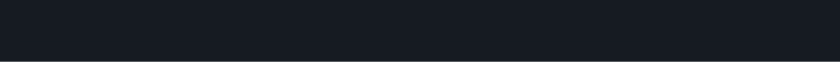
t = 0.00 s
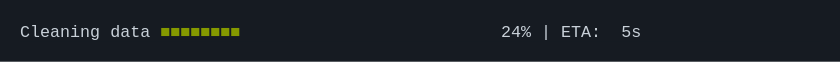
t = 1.67 s
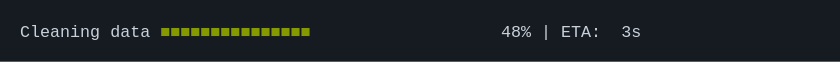
t = 3.33 s
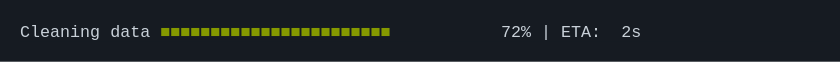
t = 5.00 s
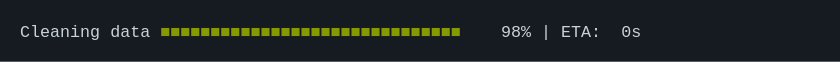
t = 6.67 s
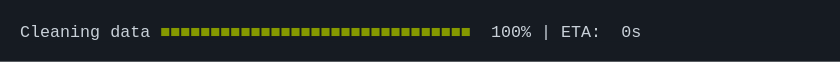
t = 8.33 s

The animated SVG that drew these frames (rendered in a browser with its animation timeline set to each time). Animation: 1 CSS @keyframes rule; frames cover the first 8.33 s, repeats indefinitely.

<svg xmlns="http://www.w3.org/2000/svg" xmlns:xlink="http://www.w3.org/1999/xlink" width="840" height="61.709999999999994"><rect width="840" height="61.709999999999994" rx="0" ry="0" class="a"></rect><svg height="21.709999999999997" viewBox="0 0 80 2.171" width="800" x="20" xmlns="http://www.w3.org/2000/svg" xmlns:xlink="http://www.w3.org/1999/xlink" y="20"><style>.a{fill:rgb(22,27,34)}.b{font-family:'Fira Code',Monaco,Consolas,Menlo,'Bitstream Vera Sans Mono','Powerline Symbols',monospace}.c{fill:rgb(201,209,217);white-space:pre}.d{fill:rgb(133,153,0);white-space:pre}.e{fill:transparent}.g{animation-duration:12.773541s;animation-iteration-count:infinite;animation-name:f;animation-timing-function:steps(1,end)}@keyframes f{0%{transform:translateX(-0px)}0.5%{transform:translateX(-80px)}0.5%{transform:translateX(-160px)}1.1%{transform:translateX(-240px)}2.1%{transform:translateX(-320px)}2.7%{transform:translateX(-400px)}3.4%{transform:translateX(-480px)}4.3%{transform:translateX(-560px)}5.4%{transform:translateX(-640px)}5.9%{transform:translateX(-720px)}6.9%{transform:translateX(-800px)}7.5%{transform:translateX(-880px)}8.5%{transform:translateX(-960px)}9%{transform:translateX(-1040px)}10%{transform:translateX(-1120px)}11%{transform:translateX(-1200px)}11.5%{transform:translateX(-1280px)}12.6%{transform:translateX(-1360px)}13.2%{transform:translateX(-1440px)}14.2%{transform:translateX(-1520px)}14.9%{transform:translateX(-1600px)}15.5%{transform:translateX(-1680px)}16.5%{transform:translateX(-1760px)}17.1%{transform:translateX(-1840px)}18.1%{transform:translateX(-1920px)}18.7%{transform:translateX(-2000px)}19.7%{transform:translateX(-2080px)}20.7%{transform:translateX(-2160px)}21.3%{transform:translateX(-2240px)}22.3%{transform:translateX(-2320px)}22.8%{transform:translateX(-2400px)}23.8%{transform:translateX(-2480px)}24.4%{transform:translateX(-2560px)}25.4%{transform:translateX(-2640px)}26.4%{transform:translateX(-2720px)}27%{transform:translateX(-2800px)}28%{transform:translateX(-2880px)}28.5%{transform:translateX(-2960px)}29.6%{transform:translateX(-3040px)}30.2%{transform:translateX(-3120px)}31.2%{transform:translateX(-3200px)}31.8%{transform:translateX(-3280px)}32.7%{transform:translateX(-3360px)}33.3%{transform:translateX(-3440px)}34.4%{transform:translateX(-3520px)}34.9%{transform:translateX(-3600px)}36.3%{transform:translateX(-3680px)}36.7%{transform:translateX(-3760px)}37.3%{transform:translateX(-3840px)}38.3%{transform:translateX(-3920px)}39.3%{transform:translateX(-4000px)}39.9%{transform:translateX(-4080px)}40.9%{transform:translateX(-4160px)}41.5%{transform:translateX(-4240px)}42.5%{transform:translateX(-4320px)}43.1%{transform:translateX(-4400px)}44.1%{transform:translateX(-4480px)}44.7%{transform:translateX(-4560px)}45.7%{transform:translateX(-4640px)}46.3%{transform:translateX(-4720px)}47.3%{transform:translateX(-4800px)}48.2%{transform:translateX(-4880px)}48.9%{transform:translateX(-4960px)}49.8%{transform:translateX(-5040px)}50.4%{transform:translateX(-5120px)}51.5%{transform:translateX(-5200px)}52%{transform:translateX(-5280px)}53%{transform:translateX(-5360px)}53%{transform:translateX(-5440px)}53%{transform:translateX(-5520px)}100%{transform:translateX(-5600px)}}</style><g font-family="&#x27;Fira Code&#x27;,Monaco,Consolas,Menlo,&#x27;Bitstream Vera Sans Mono&#x27;,&#x27;Powerline Symbols&#x27;,monospace" font-size="1.67" class="b"><defs><symbol id="1"><text font-size="1.67" x="0" y="1.67" class="c">Cleaning</text><text font-size="1.67" x="9.017999999999999" y="1.67" class="c">data</text><text font-size="1.67" x="14.027999999999999" y="1.67" class="d">■■■■■■■■■■■■■■■■■■■■■■■■■■■■■■■</text><text font-size="1.67" x="47.093999999999994" y="1.67" class="c">100%</text><text font-size="1.67" x="52.104" y="1.67" class="c">|</text><text font-size="1.67" x="54.108" y="1.67" class="c">ETA:</text><text font-size="1.67" x="60.11999999999999" y="1.67" class="c">0s</text></symbol><symbol id="a"><rect height="1" width="80" x="0" y="0" class="e"></rect></symbol></defs><rect height="2.171" width="80" class="a"></rect><g class="g"><svg x="0" y="0" width="5680"><svg x="0"><use xlink:href="#a"></use></svg><svg x="80"><use xlink:href="#a"></use></svg><svg x="160"><use xlink:href="#a"></use><text font-size="1.67" x="0" y="1.67" class="c">Cleaning</text><text font-size="1.67" x="9.017999999999999" y="1.67" class="c">data</text><text font-size="1.67" x="14.027999999999999" y="1.67" class="d">■</text><text font-size="1.67" x="49.098" y="1.67" class="c">1%</text><text font-size="1.67" x="52.104" y="1.67" class="c">|</text><text font-size="1.67" x="54.108" y="1.67" class="c">ETA:</text><text font-size="1.67" x="60.11999999999999" y="1.67" class="c">6s</text></svg><svg x="240"><use xlink:href="#a"></use><text font-size="1.67" x="0" y="1.67" class="c">Cleaning</text><text font-size="1.67" x="9.017999999999999" y="1.67" class="c">data</text><text font-size="1.67" x="14.027999999999999" y="1.67" class="d">■■</text><text font-size="1.67" x="49.098" y="1.67" class="c">2%</text><text font-size="1.67" x="52.104" y="1.67" class="c">|</text><text font-size="1.67" x="54.108" y="1.67" class="c">ETA:</text><text font-size="1.67" x="60.11999999999999" y="1.67" class="c">6s</text></svg><svg x="320"><use xlink:href="#a"></use><text font-size="1.67" x="0" y="1.67" class="c">Cleaning</text><text font-size="1.67" x="9.017999999999999" y="1.67" class="c">data</text><text font-size="1.67" x="14.027999999999999" y="1.67" class="d">■■</text><text font-size="1.67" x="49.098" y="1.67" class="c">4%</text><text font-size="1.67" x="52.104" y="1.67" class="c">|</text><text font-size="1.67" x="54.108" y="1.67" class="c">ETA:</text><text font-size="1.67" x="60.11999999999999" y="1.67" class="c">6s</text></svg><svg x="400"><use xlink:href="#a"></use><text font-size="1.67" x="0" y="1.67" class="c">Cleaning</text><text font-size="1.67" x="9.017999999999999" y="1.67" class="c">data</text><text font-size="1.67" x="14.027999999999999" y="1.67" class="d">■■■</text><text font-size="1.67" x="49.098" y="1.67" class="c">5%</text><text font-size="1.67" x="52.104" y="1.67" class="c">|</text><text font-size="1.67" x="54.108" y="1.67" class="c">ETA:</text><text font-size="1.67" x="60.11999999999999" y="1.67" class="c">6s</text></svg><svg x="480"><use xlink:href="#a"></use><text font-size="1.67" x="0" y="1.67" class="c">Cleaning</text><text font-size="1.67" x="9.017999999999999" y="1.67" class="c">data</text><text font-size="1.67" x="14.027999999999999" y="1.67" class="d">■■■</text><text font-size="1.67" x="49.098" y="1.67" class="c">6%</text><text font-size="1.67" x="52.104" y="1.67" class="c">|</text><text font-size="1.67" x="54.108" y="1.67" class="c">ETA:</text><text font-size="1.67" x="60.11999999999999" y="1.67" class="c">6s</text></svg><svg x="560"><use xlink:href="#a"></use><text font-size="1.67" x="0" y="1.67" class="c">Cleaning</text><text font-size="1.67" x="9.017999999999999" y="1.67" class="c">data</text><text font-size="1.67" x="14.027999999999999" y="1.67" class="d">■■■</text><text font-size="1.67" x="49.098" y="1.67" class="c">8%</text><text font-size="1.67" x="52.104" y="1.67" class="c">|</text><text font-size="1.67" x="54.108" y="1.67" class="c">ETA:</text><text font-size="1.67" x="60.11999999999999" y="1.67" class="c">6s</text></svg><svg x="640"><use xlink:href="#a"></use><text font-size="1.67" x="0" y="1.67" class="c">Cleaning</text><text font-size="1.67" x="9.017999999999999" y="1.67" class="c">data</text><text font-size="1.67" x="14.027999999999999" y="1.67" class="d">■■■■</text><text font-size="1.67" x="48.096" y="1.67" class="c">10%</text><text font-size="1.67" x="52.104" y="1.67" class="c">|</text><text font-size="1.67" x="54.108" y="1.67" class="c">ETA:</text><text font-size="1.67" x="60.11999999999999" y="1.67" class="c">6s</text></svg><svg x="720"><use xlink:href="#a"></use><text font-size="1.67" x="0" y="1.67" class="c">Cleaning</text><text font-size="1.67" x="9.017999999999999" y="1.67" class="c">data</text><text font-size="1.67" x="14.027999999999999" y="1.67" class="d">■■■■</text><text font-size="1.67" x="48.096" y="1.67" class="c">11%</text><text font-size="1.67" x="52.104" y="1.67" class="c">|</text><text font-size="1.67" x="54.108" y="1.67" class="c">ETA:</text><text font-size="1.67" x="60.11999999999999" y="1.67" class="c">6s</text></svg><svg x="800"><use xlink:href="#a"></use><text font-size="1.67" x="0" y="1.67" class="c">Cleaning</text><text font-size="1.67" x="9.017999999999999" y="1.67" class="c">data</text><text font-size="1.67" x="14.027999999999999" y="1.67" class="d">■■■■■</text><text font-size="1.67" x="48.096" y="1.67" class="c">13%</text><text font-size="1.67" x="52.104" y="1.67" class="c">|</text><text font-size="1.67" x="54.108" y="1.67" class="c">ETA:</text><text font-size="1.67" x="60.11999999999999" y="1.67" class="c">6s</text></svg><svg x="880"><use xlink:href="#a"></use><text font-size="1.67" x="0" y="1.67" class="c">Cleaning</text><text font-size="1.67" x="9.017999999999999" y="1.67" class="c">data</text><text font-size="1.67" x="14.027999999999999" y="1.67" class="d">■■■■■</text><text font-size="1.67" x="48.096" y="1.67" class="c">14%</text><text font-size="1.67" x="52.104" y="1.67" class="c">|</text><text font-size="1.67" x="54.108" y="1.67" class="c">ETA:</text><text font-size="1.67" x="60.11999999999999" y="1.67" class="c">6s</text></svg><svg x="960"><use xlink:href="#a"></use><text font-size="1.67" x="0" y="1.67" class="c">Cleaning</text><text font-size="1.67" x="9.017999999999999" y="1.67" class="c">data</text><text font-size="1.67" x="14.027999999999999" y="1.67" class="d">■■■■■■</text><text font-size="1.67" x="48.096" y="1.67" class="c">16%</text><text font-size="1.67" x="52.104" y="1.67" class="c">|</text><text font-size="1.67" x="54.108" y="1.67" class="c">ETA:</text><text font-size="1.67" x="60.11999999999999" y="1.67" class="c">6s</text></svg><svg x="1040"><use xlink:href="#a"></use><text font-size="1.67" x="0" y="1.67" class="c">Cleaning</text><text font-size="1.67" x="9.017999999999999" y="1.67" class="c">data</text><text font-size="1.67" x="14.027999999999999" y="1.67" class="d">■■■■■■</text><text font-size="1.67" x="48.096" y="1.67" class="c">17%</text><text font-size="1.67" x="52.104" y="1.67" class="c">|</text><text font-size="1.67" x="54.108" y="1.67" class="c">ETA:</text><text font-size="1.67" x="60.11999999999999" y="1.67" class="c">6s</text></svg><svg x="1120"><use xlink:href="#a"></use><text font-size="1.67" x="0" y="1.67" class="c">Cleaning</text><text font-size="1.67" x="9.017999999999999" y="1.67" class="c">data</text><text font-size="1.67" x="14.027999999999999" y="1.67" class="d">■■■■■■■</text><text font-size="1.67" x="48.096" y="1.67" class="c">19%</text><text font-size="1.67" x="52.104" y="1.67" class="c">|</text><text font-size="1.67" x="54.108" y="1.67" class="c">ETA:</text><text font-size="1.67" x="60.11999999999999" y="1.67" class="c">5s</text></svg><svg x="1200"><use xlink:href="#a"></use><text font-size="1.67" x="0" y="1.67" class="c">Cleaning</text><text font-size="1.67" x="9.017999999999999" y="1.67" class="c">data</text><text font-size="1.67" x="14.027999999999999" y="1.67" class="d">■■■■■■■</text><text font-size="1.67" x="48.096" y="1.67" class="c">21%</text><text font-size="1.67" x="52.104" y="1.67" class="c">|</text><text font-size="1.67" x="54.108" y="1.67" class="c">ETA:</text><text font-size="1.67" x="60.11999999999999" y="1.67" class="c">5s</text></svg><svg x="1280"><use xlink:href="#a"></use><text font-size="1.67" x="0" y="1.67" class="c">Cleaning</text><text font-size="1.67" x="9.017999999999999" y="1.67" class="c">data</text><text font-size="1.67" x="14.027999999999999" y="1.67" class="d">■■■■■■■■</text><text font-size="1.67" x="48.096" y="1.67" class="c">22%</text><text font-size="1.67" x="52.104" y="1.67" class="c">|</text><text font-size="1.67" x="54.108" y="1.67" class="c">ETA:</text><text font-size="1.67" x="60.11999999999999" y="1.67" class="c">5s</text></svg><svg x="1360"><use xlink:href="#a"></use><text font-size="1.67" x="0" y="1.67" class="c">Cleaning</text><text font-size="1.67" x="9.017999999999999" y="1.67" class="c">data</text><text font-size="1.67" x="14.027999999999999" y="1.67" class="d">■■■■■■■■</text><text font-size="1.67" x="48.096" y="1.67" class="c">24%</text><text font-size="1.67" x="52.104" y="1.67" class="c">|</text><text font-size="1.67" x="54.108" y="1.67" class="c">ETA:</text><text font-size="1.67" x="60.11999999999999" y="1.67" class="c">5s</text></svg><svg x="1440"><use xlink:href="#a"></use><text font-size="1.67" x="0" y="1.67" class="c">Cleaning</text><text font-size="1.67" x="9.017999999999999" y="1.67" class="c">data</text><text font-size="1.67" x="14.027999999999999" y="1.67" class="d">■■■■■■■■■</text><text font-size="1.67" x="48.096" y="1.67" class="c">25%</text><text font-size="1.67" x="52.104" y="1.67" class="c">|</text><text font-size="1.67" x="54.108" y="1.67" class="c">ETA:</text><text font-size="1.67" x="60.11999999999999" y="1.67" class="c">5s</text></svg><svg x="1520"><use xlink:href="#a"></use><text font-size="1.67" x="0" y="1.67" class="c">Cleaning</text><text font-size="1.67" x="9.017999999999999" y="1.67" class="c">data</text><text font-size="1.67" x="14.027999999999999" y="1.67" class="d">■■■■■■■■■</text><text font-size="1.67" x="48.096" y="1.67" class="c">27%</text><text font-size="1.67" x="52.104" y="1.67" class="c">|</text><text font-size="1.67" x="54.108" y="1.67" class="c">ETA:</text><text font-size="1.67" x="60.11999999999999" y="1.67" class="c">5s</text></svg><svg x="1600"><use xlink:href="#a"></use><text font-size="1.67" x="0" y="1.67" class="c">Cleaning</text><text font-size="1.67" x="9.017999999999999" y="1.67" class="c">data</text><text font-size="1.67" x="14.027999999999999" y="1.67" class="d">■■■■■■■■■</text><text font-size="1.67" x="48.096" y="1.67" class="c">28%</text><text font-size="1.67" x="52.104" y="1.67" class="c">|</text><text font-size="1.67" x="54.108" y="1.67" class="c">ETA:</text><text font-size="1.67" x="60.11999999999999" y="1.67" class="c">5s</text></svg><svg x="1680"><use xlink:href="#a"></use><text font-size="1.67" x="0" y="1.67" class="c">Cleaning</text><text font-size="1.67" x="9.017999999999999" y="1.67" class="c">data</text><text font-size="1.67" x="14.027999999999999" y="1.67" class="d">■■■■■■■■■■</text><text font-size="1.67" x="48.096" y="1.67" class="c">29%</text><text font-size="1.67" x="52.104" y="1.67" class="c">|</text><text font-size="1.67" x="54.108" y="1.67" class="c">ETA:</text><text font-size="1.67" x="60.11999999999999" y="1.67" class="c">5s</text></svg><svg x="1760"><use xlink:href="#a"></use><text font-size="1.67" x="0" y="1.67" class="c">Cleaning</text><text font-size="1.67" x="9.017999999999999" y="1.67" class="c">data</text><text font-size="1.67" x="14.027999999999999" y="1.67" class="d">■■■■■■■■■■</text><text font-size="1.67" x="48.096" y="1.67" class="c">31%</text><text font-size="1.67" x="52.104" y="1.67" class="c">|</text><text font-size="1.67" x="54.108" y="1.67" class="c">ETA:</text><text font-size="1.67" x="60.11999999999999" y="1.67" class="c">5s</text></svg><svg x="1840"><use xlink:href="#a"></use><text font-size="1.67" x="0" y="1.67" class="c">Cleaning</text><text font-size="1.67" x="9.017999999999999" y="1.67" class="c">data</text><text font-size="1.67" x="14.027999999999999" y="1.67" class="d">■■■■■■■■■■■</text><text font-size="1.67" x="48.096" y="1.67" class="c">32%</text><text font-size="1.67" x="52.104" y="1.67" class="c">|</text><text font-size="1.67" x="54.108" y="1.67" class="c">ETA:</text><text font-size="1.67" x="60.11999999999999" y="1.67" class="c">5s</text></svg><svg x="1920"><use xlink:href="#a"></use><text font-size="1.67" x="0" y="1.67" class="c">Cleaning</text><text font-size="1.67" x="9.017999999999999" y="1.67" class="c">data</text><text font-size="1.67" x="14.027999999999999" y="1.67" class="d">■■■■■■■■■■■</text><text font-size="1.67" x="48.096" y="1.67" class="c">34%</text><text font-size="1.67" x="52.104" y="1.67" class="c">|</text><text font-size="1.67" x="54.108" y="1.67" class="c">ETA:</text><text font-size="1.67" x="60.11999999999999" y="1.67" class="c">4s</text></svg><svg x="2000"><use xlink:href="#a"></use><text font-size="1.67" x="0" y="1.67" class="c">Cleaning</text><text font-size="1.67" x="9.017999999999999" y="1.67" class="c">data</text><text font-size="1.67" x="14.027999999999999" y="1.67" class="d">■■■■■■■■■■■</text><text font-size="1.67" x="48.096" y="1.67" class="c">35%</text><text font-size="1.67" x="52.104" y="1.67" class="c">|</text><text font-size="1.67" x="54.108" y="1.67" class="c">ETA:</text><text font-size="1.67" x="60.11999999999999" y="1.67" class="c">4s</text></svg><svg x="2080"><use xlink:href="#a"></use><text font-size="1.67" x="0" y="1.67" class="c">Cleaning</text><text font-size="1.67" x="9.017999999999999" y="1.67" class="c">data</text><text font-size="1.67" x="14.027999999999999" y="1.67" class="d">■■■■■■■■■■■■</text><text font-size="1.67" x="48.096" y="1.67" class="c">37%</text><text font-size="1.67" x="52.104" y="1.67" class="c">|</text><text font-size="1.67" x="54.108" y="1.67" class="c">ETA:</text><text font-size="1.67" x="60.11999999999999" y="1.67" class="c">4s</text></svg><svg x="2160"><use xlink:href="#a"></use><text font-size="1.67" x="0" y="1.67" class="c">Cleaning</text><text font-size="1.67" x="9.017999999999999" y="1.67" class="c">data</text><text font-size="1.67" x="14.027999999999999" y="1.67" class="d">■■■■■■■■■■■■■</text><text font-size="1.67" x="48.096" y="1.67" class="c">39%</text><text font-size="1.67" x="52.104" y="1.67" class="c">|</text><text font-size="1.67" x="54.108" y="1.67" class="c">ETA:</text><text font-size="1.67" x="60.11999999999999" y="1.67" class="c">4s</text></svg><svg x="2240"><use xlink:href="#a"></use><text font-size="1.67" x="0" y="1.67" class="c">Cleaning</text><text font-size="1.67" x="9.017999999999999" y="1.67" class="c">data</text><text font-size="1.67" x="14.027999999999999" y="1.67" class="d">■■■■■■■■■■■■■</text><text font-size="1.67" x="48.096" y="1.67" class="c">40%</text><text font-size="1.67" x="52.104" y="1.67" class="c">|</text><text font-size="1.67" x="54.108" y="1.67" class="c">ETA:</text><text font-size="1.67" x="60.11999999999999" y="1.67" class="c">4s</text></svg><svg x="2320"><use xlink:href="#a"></use><text font-size="1.67" x="0" y="1.67" class="c">Cleaning</text><text font-size="1.67" x="9.017999999999999" y="1.67" class="c">data</text><text font-size="1.67" x="14.027999999999999" y="1.67" class="d">■■■■■■■■■■■■■■</text><text font-size="1.67" x="48.096" y="1.67" class="c">42%</text><text font-size="1.67" x="52.104" y="1.67" class="c">|</text><text font-size="1.67" x="54.108" y="1.67" class="c">ETA:</text><text font-size="1.67" x="60.11999999999999" y="1.67" class="c">4s</text></svg><svg x="2400"><use xlink:href="#a"></use><text font-size="1.67" x="0" y="1.67" class="c">Cleaning</text><text font-size="1.67" x="9.017999999999999" y="1.67" class="c">data</text><text font-size="1.67" x="14.027999999999999" y="1.67" class="d">■■■■■■■■■■■■■■</text><text font-size="1.67" x="48.096" y="1.67" class="c">43%</text><text font-size="1.67" x="52.104" y="1.67" class="c">|</text><text font-size="1.67" x="54.108" y="1.67" class="c">ETA:</text><text font-size="1.67" x="60.11999999999999" y="1.67" class="c">4s</text></svg><svg x="2480"><use xlink:href="#a"></use><text font-size="1.67" x="0" y="1.67" class="c">Cleaning</text><text font-size="1.67" x="9.017999999999999" y="1.67" class="c">data</text><text font-size="1.67" x="14.027999999999999" y="1.67" class="d">■■■■■■■■■■■■■■■</text><text font-size="1.67" x="48.096" y="1.67" class="c">45%</text><text font-size="1.67" x="52.104" y="1.67" class="c">|</text><text font-size="1.67" x="54.108" y="1.67" class="c">ETA:</text><text font-size="1.67" x="60.11999999999999" y="1.67" class="c">4s</text></svg><svg x="2560"><use xlink:href="#a"></use><text font-size="1.67" x="0" y="1.67" class="c">Cleaning</text><text font-size="1.67" x="9.017999999999999" y="1.67" class="c">data</text><text font-size="1.67" x="14.027999999999999" y="1.67" class="d">■■■■■■■■■■■■■■■</text><text font-size="1.67" x="48.096" y="1.67" class="c">46%</text><text font-size="1.67" x="52.104" y="1.67" class="c">|</text><text font-size="1.67" x="54.108" y="1.67" class="c">ETA:</text><text font-size="1.67" x="60.11999999999999" y="1.67" class="c">4s</text></svg><svg x="2640"><use xlink:href="#a"></use><text font-size="1.67" x="0" y="1.67" class="c">Cleaning</text><text font-size="1.67" x="9.017999999999999" y="1.67" class="c">data</text><text font-size="1.67" x="14.027999999999999" y="1.67" class="d">■■■■■■■■■■■■■■■</text><text font-size="1.67" x="48.096" y="1.67" class="c">48%</text><text font-size="1.67" x="52.104" y="1.67" class="c">|</text><text font-size="1.67" x="54.108" y="1.67" class="c">ETA:</text><text font-size="1.67" x="60.11999999999999" y="1.67" class="c">3s</text></svg><svg x="2720"><use xlink:href="#a"></use><text font-size="1.67" x="0" y="1.67" class="c">Cleaning</text><text font-size="1.67" x="9.017999999999999" y="1.67" class="c">data</text><text font-size="1.67" x="14.027999999999999" y="1.67" class="d">■■■■■■■■■■■■■■■■</text><text font-size="1.67" x="48.096" y="1.67" class="c">50%</text><text font-size="1.67" x="52.104" y="1.67" class="c">|</text><text font-size="1.67" x="54.108" y="1.67" class="c">ETA:</text><text font-size="1.67" x="60.11999999999999" y="1.67" class="c">3s</text></svg><svg x="2800"><use xlink:href="#a"></use><text font-size="1.67" x="0" y="1.67" class="c">Cleaning</text><text font-size="1.67" x="9.017999999999999" y="1.67" class="c">data</text><text font-size="1.67" x="14.027999999999999" y="1.67" class="d">■■■■■■■■■■■■■■■■</text><text font-size="1.67" x="48.096" y="1.67" class="c">51%</text><text font-size="1.67" x="52.104" y="1.67" class="c">|</text><text font-size="1.67" x="54.108" y="1.67" class="c">ETA:</text><text font-size="1.67" x="60.11999999999999" y="1.67" class="c">3s</text></svg><svg x="2880"><use xlink:href="#a"></use><text font-size="1.67" x="0" y="1.67" class="c">Cleaning</text><text font-size="1.67" x="9.017999999999999" y="1.67" class="c">data</text><text font-size="1.67" x="14.027999999999999" y="1.67" class="d">■■■■■■■■■■■■■■■■■</text><text font-size="1.67" x="48.096" y="1.67" class="c">53%</text><text font-size="1.67" x="52.104" y="1.67" class="c">|</text><text font-size="1.67" x="54.108" y="1.67" class="c">ETA:</text><text font-size="1.67" x="60.11999999999999" y="1.67" class="c">3s</text></svg><svg x="2960"><use xlink:href="#a"></use><text font-size="1.67" x="0" y="1.67" class="c">Cleaning</text><text font-size="1.67" x="9.017999999999999" y="1.67" class="c">data</text><text font-size="1.67" x="14.027999999999999" y="1.67" class="d">■■■■■■■■■■■■■■■■■</text><text font-size="1.67" x="48.096" y="1.67" class="c">54%</text><text font-size="1.67" x="52.104" y="1.67" class="c">|</text><text font-size="1.67" x="54.108" y="1.67" class="c">ETA:</text><text font-size="1.67" x="60.11999999999999" y="1.67" class="c">3s</text></svg><svg x="3040"><use xlink:href="#a"></use><text font-size="1.67" x="0" y="1.67" class="c">Cleaning</text><text font-size="1.67" x="9.017999999999999" y="1.67" class="c">data</text><text font-size="1.67" x="14.027999999999999" y="1.67" class="d">■■■■■■■■■■■■■■■■■■</text><text font-size="1.67" x="48.096" y="1.67" class="c">56%</text><text font-size="1.67" x="52.104" y="1.67" class="c">|</text><text font-size="1.67" x="54.108" y="1.67" class="c">ETA:</text><text font-size="1.67" x="60.11999999999999" y="1.67" class="c">3s</text></svg><svg x="3120"><use xlink:href="#a"></use><text font-size="1.67" x="0" y="1.67" class="c">Cleaning</text><text font-size="1.67" x="9.017999999999999" y="1.67" class="c">data</text><text font-size="1.67" x="14.027999999999999" y="1.67" class="d">■■■■■■■■■■■■■■■■■■</text><text font-size="1.67" x="48.096" y="1.67" class="c">57%</text><text font-size="1.67" x="52.104" y="1.67" class="c">|</text><text font-size="1.67" x="54.108" y="1.67" class="c">ETA:</text><text font-size="1.67" x="60.11999999999999" y="1.67" class="c">3s</text></svg><svg x="3200"><use xlink:href="#a"></use><text font-size="1.67" x="0" y="1.67" class="c">Cleaning</text><text font-size="1.67" x="9.017999999999999" y="1.67" class="c">data</text><text font-size="1.67" x="14.027999999999999" y="1.67" class="d">■■■■■■■■■■■■■■■■■■■</text><text font-size="1.67" x="48.096" y="1.67" class="c">59%</text><text font-size="1.67" x="52.104" y="1.67" class="c">|</text><text font-size="1.67" x="54.108" y="1.67" class="c">ETA:</text><text font-size="1.67" x="60.11999999999999" y="1.67" class="c">3s</text></svg><svg x="3280"><use xlink:href="#a"></use><text font-size="1.67" x="0" y="1.67" class="c">Cleaning</text><text font-size="1.67" x="9.017999999999999" y="1.67" class="c">data</text><text font-size="1.67" x="14.027999999999999" y="1.67" class="d">■■■■■■■■■■■■■■■■■■■</text><text font-size="1.67" x="48.096" y="1.67" class="c">60%</text><text font-size="1.67" x="52.104" y="1.67" class="c">|</text><text font-size="1.67" x="54.108" y="1.67" class="c">ETA:</text><text font-size="1.67" x="60.11999999999999" y="1.67" class="c">3s</text></svg><svg x="3360"><use xlink:href="#a"></use><text font-size="1.67" x="0" y="1.67" class="c">Cleaning</text><text font-size="1.67" x="9.017999999999999" y="1.67" class="c">data</text><text font-size="1.67" x="14.027999999999999" y="1.67" class="d">■■■■■■■■■■■■■■■■■■■■</text><text font-size="1.67" x="48.096" y="1.67" class="c">62%</text><text font-size="1.67" x="52.104" y="1.67" class="c">|</text><text font-size="1.67" x="54.108" y="1.67" class="c">ETA:</text><text font-size="1.67" x="60.11999999999999" y="1.67" class="c">3s</text></svg><svg x="3440"><use xlink:href="#a"></use><text font-size="1.67" x="0" y="1.67" class="c">Cleaning</text><text font-size="1.67" x="9.017999999999999" y="1.67" class="c">data</text><text font-size="1.67" x="14.027999999999999" y="1.67" class="d">■■■■■■■■■■■■■■■■■■■■</text><text font-size="1.67" x="48.096" y="1.67" class="c">63%</text><text font-size="1.67" x="52.104" y="1.67" class="c">|</text><text font-size="1.67" x="54.108" y="1.67" class="c">ETA:</text><text font-size="1.67" x="60.11999999999999" y="1.67" class="c">2s</text></svg><svg x="3520"><use xlink:href="#a"></use><text font-size="1.67" x="0" y="1.67" class="c">Cleaning</text><text font-size="1.67" x="9.017999999999999" y="1.67" class="c">data</text><text font-size="1.67" x="14.027999999999999" y="1.67" class="d">■■■■■■■■■■■■■■■■■■■■■</text><text font-size="1.67" x="48.096" y="1.67" class="c">65%</text><text font-size="1.67" x="52.104" y="1.67" class="c">|</text><text font-size="1.67" x="54.108" y="1.67" class="c">ETA:</text><text font-size="1.67" x="60.11999999999999" y="1.67" class="c">2s</text></svg><svg x="3600"><use xlink:href="#a"></use><text font-size="1.67" x="0" y="1.67" class="c">Cleaning</text><text font-size="1.67" x="9.017999999999999" y="1.67" class="c">data</text><text font-size="1.67" x="14.027999999999999" y="1.67" class="d">■■■■■■■■■■■■■■■■■■■■■</text><text font-size="1.67" x="48.096" y="1.67" class="c">66%</text><text font-size="1.67" x="52.104" y="1.67" class="c">|</text><text font-size="1.67" x="54.108" y="1.67" class="c">ETA:</text><text font-size="1.67" x="60.11999999999999" y="1.67" class="c">2s</text></svg><svg x="3680"><use xlink:href="#a"></use><text font-size="1.67" x="0" y="1.67" class="c">Cleaning</text><text font-size="1.67" x="9.017999999999999" y="1.67" class="c">data</text><text font-size="1.67" x="14.027999999999999" y="1.67" class="d">■■■■■■■■■■■■■■■■■■■■■</text><text font-size="1.67" x="48.096" y="1.67" class="c">68%</text><text font-size="1.67" x="52.104" y="1.67" class="c">|</text><text font-size="1.67" x="54.108" y="1.67" class="c">ETA:</text><text font-size="1.67" x="60.11999999999999" y="1.67" class="c">2s</text></svg><svg x="3760"><use xlink:href="#a"></use><text font-size="1.67" x="0" y="1.67" class="c">Cleaning</text><text font-size="1.67" x="9.017999999999999" y="1.67" class="c">data</text><text font-size="1.67" x="14.027999999999999" y="1.67" class="d">■■■■■■■■■■■■■■■■■■■■■■</text><text font-size="1.67" x="48.096" y="1.67" class="c">69%</text><text font-size="1.67" x="52.104" y="1.67" class="c">|</text><text font-size="1.67" x="54.108" y="1.67" class="c">ETA:</text><text font-size="1.67" x="60.11999999999999" y="1.67" class="c">2s</text></svg><svg x="3840"><use xlink:href="#a"></use><text font-size="1.67" x="0" y="1.67" class="c">Cleaning</text><text font-size="1.67" x="9.017999999999999" y="1.67" class="c">data</text><text font-size="1.67" x="14.027999999999999" y="1.67" class="d">■■■■■■■■■■■■■■■■■■■■■■</text><text font-size="1.67" x="48.096" y="1.67" class="c">70%</text><text font-size="1.67" x="52.104" y="1.67" class="c">|</text><text font-size="1.67" x="54.108" y="1.67" class="c">ETA:</text><text font-size="1.67" x="60.11999999999999" y="1.67" class="c">2s</text></svg><svg x="3920"><use xlink:href="#a"></use><text font-size="1.67" x="0" y="1.67" class="c">Cleaning</text><text font-size="1.67" x="9.017999999999999" y="1.67" class="c">data</text><text font-size="1.67" x="14.027999999999999" y="1.67" class="d">■■■■■■■■■■■■■■■■■■■■■■■</text><text font-size="1.67" x="48.096" y="1.67" class="c">72%</text><text font-size="1.67" x="52.104" y="1.67" class="c">|</text><text font-size="1.67" x="54.108" y="1.67" class="c">ETA:</text><text font-size="1.67" x="60.11999999999999" y="1.67" class="c">2s</text></svg><svg x="4000"><use xlink:href="#a"></use><text font-size="1.67" x="0" y="1.67" class="c">Cleaning</text><text font-size="1.67" x="9.017999999999999" y="1.67" class="c">data</text><text font-size="1.67" x="14.027999999999999" y="1.67" class="d">■■■■■■■■■■■■■■■■■■■■■■■</text><text font-size="1.67" x="48.096" y="1.67" class="c">74%</text><text font-size="1.67" x="52.104" y="1.67" class="c">|</text><text font-size="1.67" x="54.108" y="1.67" class="c">ETA:</text><text font-size="1.67" x="60.11999999999999" y="1.67" class="c">2s</text></svg><svg x="4080"><use xlink:href="#a"></use><text font-size="1.67" x="0" y="1.67" class="c">Cleaning</text><text font-size="1.67" x="9.017999999999999" y="1.67" class="c">data</text><text font-size="1.67" x="14.027999999999999" y="1.67" class="d">■■■■■■■■■■■■■■■■■■■■■■■</text><text font-size="1.67" x="48.096" y="1.67" class="c">75%</text><text font-size="1.67" x="52.104" y="1.67" class="c">|</text><text font-size="1.67" x="54.108" y="1.67" class="c">ETA:</text><text font-size="1.67" x="60.11999999999999" y="1.67" class="c">2s</text></svg><svg x="4160"><use xlink:href="#a"></use><text font-size="1.67" x="0" y="1.67" class="c">Cleaning</text><text font-size="1.67" x="9.017999999999999" y="1.67" class="c">data</text><text font-size="1.67" x="14.027999999999999" y="1.67" class="d">■■■■■■■■■■■■■■■■■■■■■■■■</text><text font-size="1.67" x="48.096" y="1.67" class="c">77%</text><text font-size="1.67" x="52.104" y="1.67" class="c">|</text><text font-size="1.67" x="54.108" y="1.67" class="c">ETA:</text><text font-size="1.67" x="60.11999999999999" y="1.67" class="c">2s</text></svg><svg x="4240"><use xlink:href="#a"></use><text font-size="1.67" x="0" y="1.67" class="c">Cleaning</text><text font-size="1.67" x="9.017999999999999" y="1.67" class="c">data</text><text font-size="1.67" x="14.027999999999999" y="1.67" class="d">■■■■■■■■■■■■■■■■■■■■■■■■</text><text font-size="1.67" x="48.096" y="1.67" class="c">78%</text><text font-size="1.67" x="52.104" y="1.67" class="c">|</text><text font-size="1.67" x="54.108" y="1.67" class="c">ETA:</text><text font-size="1.67" x="60.11999999999999" y="1.67" class="c">1s</text></svg><svg x="4320"><use xlink:href="#a"></use><text font-size="1.67" x="0" y="1.67" class="c">Cleaning</text><text font-size="1.67" x="9.017999999999999" y="1.67" class="c">data</text><text font-size="1.67" x="14.027999999999999" y="1.67" class="d">■■■■■■■■■■■■■■■■■■■■■■■■■</text><text font-size="1.67" x="48.096" y="1.67" class="c">80%</text><text font-size="1.67" x="52.104" y="1.67" class="c">|</text><text font-size="1.67" x="54.108" y="1.67" class="c">ETA:</text><text font-size="1.67" x="60.11999999999999" y="1.67" class="c">1s</text></svg><svg x="4400"><use xlink:href="#a"></use><text font-size="1.67" x="0" y="1.67" class="c">Cleaning</text><text font-size="1.67" x="9.017999999999999" y="1.67" class="c">data</text><text font-size="1.67" x="14.027999999999999" y="1.67" class="d">■■■■■■■■■■■■■■■■■■■■■■■■■</text><text font-size="1.67" x="48.096" y="1.67" class="c">81%</text><text font-size="1.67" x="52.104" y="1.67" class="c">|</text><text font-size="1.67" x="54.108" y="1.67" class="c">ETA:</text><text font-size="1.67" x="60.11999999999999" y="1.67" class="c">1s</text></svg><svg x="4480"><use xlink:href="#a"></use><text font-size="1.67" x="0" y="1.67" class="c">Cleaning</text><text font-size="1.67" x="9.017999999999999" y="1.67" class="c">data</text><text font-size="1.67" x="14.027999999999999" y="1.67" class="d">■■■■■■■■■■■■■■■■■■■■■■■■■■</text><text font-size="1.67" x="48.096" y="1.67" class="c">83%</text><text font-size="1.67" x="52.104" y="1.67" class="c">|</text><text font-size="1.67" x="54.108" y="1.67" class="c">ETA:</text><text font-size="1.67" x="60.11999999999999" y="1.67" class="c">1s</text></svg><svg x="4560"><use xlink:href="#a"></use><text font-size="1.67" x="0" y="1.67" class="c">Cleaning</text><text font-size="1.67" x="9.017999999999999" y="1.67" class="c">data</text><text font-size="1.67" x="14.027999999999999" y="1.67" class="d">■■■■■■■■■■■■■■■■■■■■■■■■■■</text><text font-size="1.67" x="48.096" y="1.67" class="c">84%</text><text font-size="1.67" x="52.104" y="1.67" class="c">|</text><text font-size="1.67" x="54.108" y="1.67" class="c">ETA:</text><text font-size="1.67" x="60.11999999999999" y="1.67" class="c">1s</text></svg><svg x="4640"><use xlink:href="#a"></use><text font-size="1.67" x="0" y="1.67" class="c">Cleaning</text><text font-size="1.67" x="9.017999999999999" y="1.67" class="c">data</text><text font-size="1.67" x="14.027999999999999" y="1.67" class="d">■■■■■■■■■■■■■■■■■■■■■■■■■■■</text><text font-size="1.67" x="48.096" y="1.67" class="c">86%</text><text font-size="1.67" x="52.104" y="1.67" class="c">|</text><text font-size="1.67" x="54.108" y="1.67" class="c">ETA:</text><text font-size="1.67" x="60.11999999999999" y="1.67" class="c">1s</text></svg><svg x="4720"><use xlink:href="#a"></use><text font-size="1.67" x="0" y="1.67" class="c">Cleaning</text><text font-size="1.67" x="9.017999999999999" y="1.67" class="c">data</text><text font-size="1.67" x="14.027999999999999" y="1.67" class="d">■■■■■■■■■■■■■■■■■■■■■■■■■■■</text><text font-size="1.67" x="48.096" y="1.67" class="c">87%</text><text font-size="1.67" x="52.104" y="1.67" class="c">|</text><text font-size="1.67" x="54.108" y="1.67" class="c">ETA:</text><text font-size="1.67" x="60.11999999999999" y="1.67" class="c">1s</text></svg><svg x="4800"><use xlink:href="#a"></use><text font-size="1.67" x="0" y="1.67" class="c">Cleaning</text><text font-size="1.67" x="9.017999999999999" y="1.67" class="c">data</text><text font-size="1.67" x="14.027999999999999" y="1.67" class="d">■■■■■■■■■■■■■■■■■■■■■■■■■■■■</text><text font-size="1.67" x="48.096" y="1.67" class="c">89%</text><text font-size="1.67" x="52.104" y="1.67" class="c">|</text><text font-size="1.67" x="54.108" y="1.67" class="c">ETA:</text><text font-size="1.67" x="60.11999999999999" y="1.67" class="c">1s</text></svg><svg x="4880"><use xlink:href="#a"></use><text font-size="1.67" x="0" y="1.67" class="c">Cleaning</text><text font-size="1.67" x="9.017999999999999" y="1.67" class="c">data</text><text font-size="1.67" x="14.027999999999999" y="1.67" class="d">■■■■■■■■■■■■■■■■■■■■■■■■■■■■</text><text font-size="1.67" x="48.096" y="1.67" class="c">91%</text><text font-size="1.67" x="52.104" y="1.67" class="c">|</text><text font-size="1.67" x="54.108" y="1.67" class="c">ETA:</text><text font-size="1.67" x="60.11999999999999" y="1.67" class="c">1s</text></svg><svg x="4960"><use xlink:href="#a"></use><text font-size="1.67" x="0" y="1.67" class="c">Cleaning</text><text font-size="1.67" x="9.017999999999999" y="1.67" class="c">data</text><text font-size="1.67" x="14.027999999999999" y="1.67" class="d">■■■■■■■■■■■■■■■■■■■■■■■■■■■■■</text><text font-size="1.67" x="48.096" y="1.67" class="c">92%</text><text font-size="1.67" x="52.104" y="1.67" class="c">|</text><text font-size="1.67" x="54.108" y="1.67" class="c">ETA:</text><text font-size="1.67" x="60.11999999999999" y="1.67" class="c">1s</text></svg><svg x="5040"><use xlink:href="#a"></use><text font-size="1.67" x="0" y="1.67" class="c">Cleaning</text><text font-size="1.67" x="9.017999999999999" y="1.67" class="c">data</text><text font-size="1.67" x="14.027999999999999" y="1.67" class="d">■■■■■■■■■■■■■■■■■■■■■■■■■■■■■</text><text font-size="1.67" x="48.096" y="1.67" class="c">94%</text><text font-size="1.67" x="52.104" y="1.67" class="c">|</text><text font-size="1.67" x="54.108" y="1.67" class="c">ETA:</text><text font-size="1.67" x="60.11999999999999" y="1.67" class="c">0s</text></svg><svg x="5120"><use xlink:href="#a"></use><text font-size="1.67" x="0" y="1.67" class="c">Cleaning</text><text font-size="1.67" x="9.017999999999999" y="1.67" class="c">data</text><text font-size="1.67" x="14.027999999999999" y="1.67" class="d">■■■■■■■■■■■■■■■■■■■■■■■■■■■■■</text><text font-size="1.67" x="48.096" y="1.67" class="c">95%</text><text font-size="1.67" x="52.104" y="1.67" class="c">|</text><text font-size="1.67" x="54.108" y="1.67" class="c">ETA:</text><text font-size="1.67" x="60.11999999999999" y="1.67" class="c">0s</text></svg><svg x="5200"><use xlink:href="#a"></use><text font-size="1.67" x="0" y="1.67" class="c">Cleaning</text><text font-size="1.67" x="9.017999999999999" y="1.67" class="c">data</text><text font-size="1.67" x="14.027999999999999" y="1.67" class="d">■■■■■■■■■■■■■■■■■■■■■■■■■■■■■■</text><text font-size="1.67" x="48.096" y="1.67" class="c">97%</text><text font-size="1.67" x="52.104" y="1.67" class="c">|</text><text font-size="1.67" x="54.108" y="1.67" class="c">ETA:</text><text font-size="1.67" x="60.11999999999999" y="1.67" class="c">0s</text></svg><svg x="5280"><use xlink:href="#a"></use><text font-size="1.67" x="0" y="1.67" class="c">Cleaning</text><text font-size="1.67" x="9.017999999999999" y="1.67" class="c">data</text><text font-size="1.67" x="14.027999999999999" y="1.67" class="d">■■■■■■■■■■■■■■■■■■■■■■■■■■■■■■</text><text font-size="1.67" x="48.096" y="1.67" class="c">98%</text><text font-size="1.67" x="52.104" y="1.67" class="c">|</text><text font-size="1.67" x="54.108" y="1.67" class="c">ETA:</text><text font-size="1.67" x="60.11999999999999" y="1.67" class="c">0s</text></svg><svg x="5360"><use xlink:href="#a"></use><use xlink:href="#1" y="0"></use></svg><svg x="5440"><use xlink:href="#a"></use><use xlink:href="#1" y="0"></use></svg><svg x="5520"><use xlink:href="#a"></use><use xlink:href="#1" y="0"></use></svg><svg x="5600"><use xlink:href="#a"></use><use xlink:href="#1" y="0"></use></svg></svg></g></g></svg></svg>
